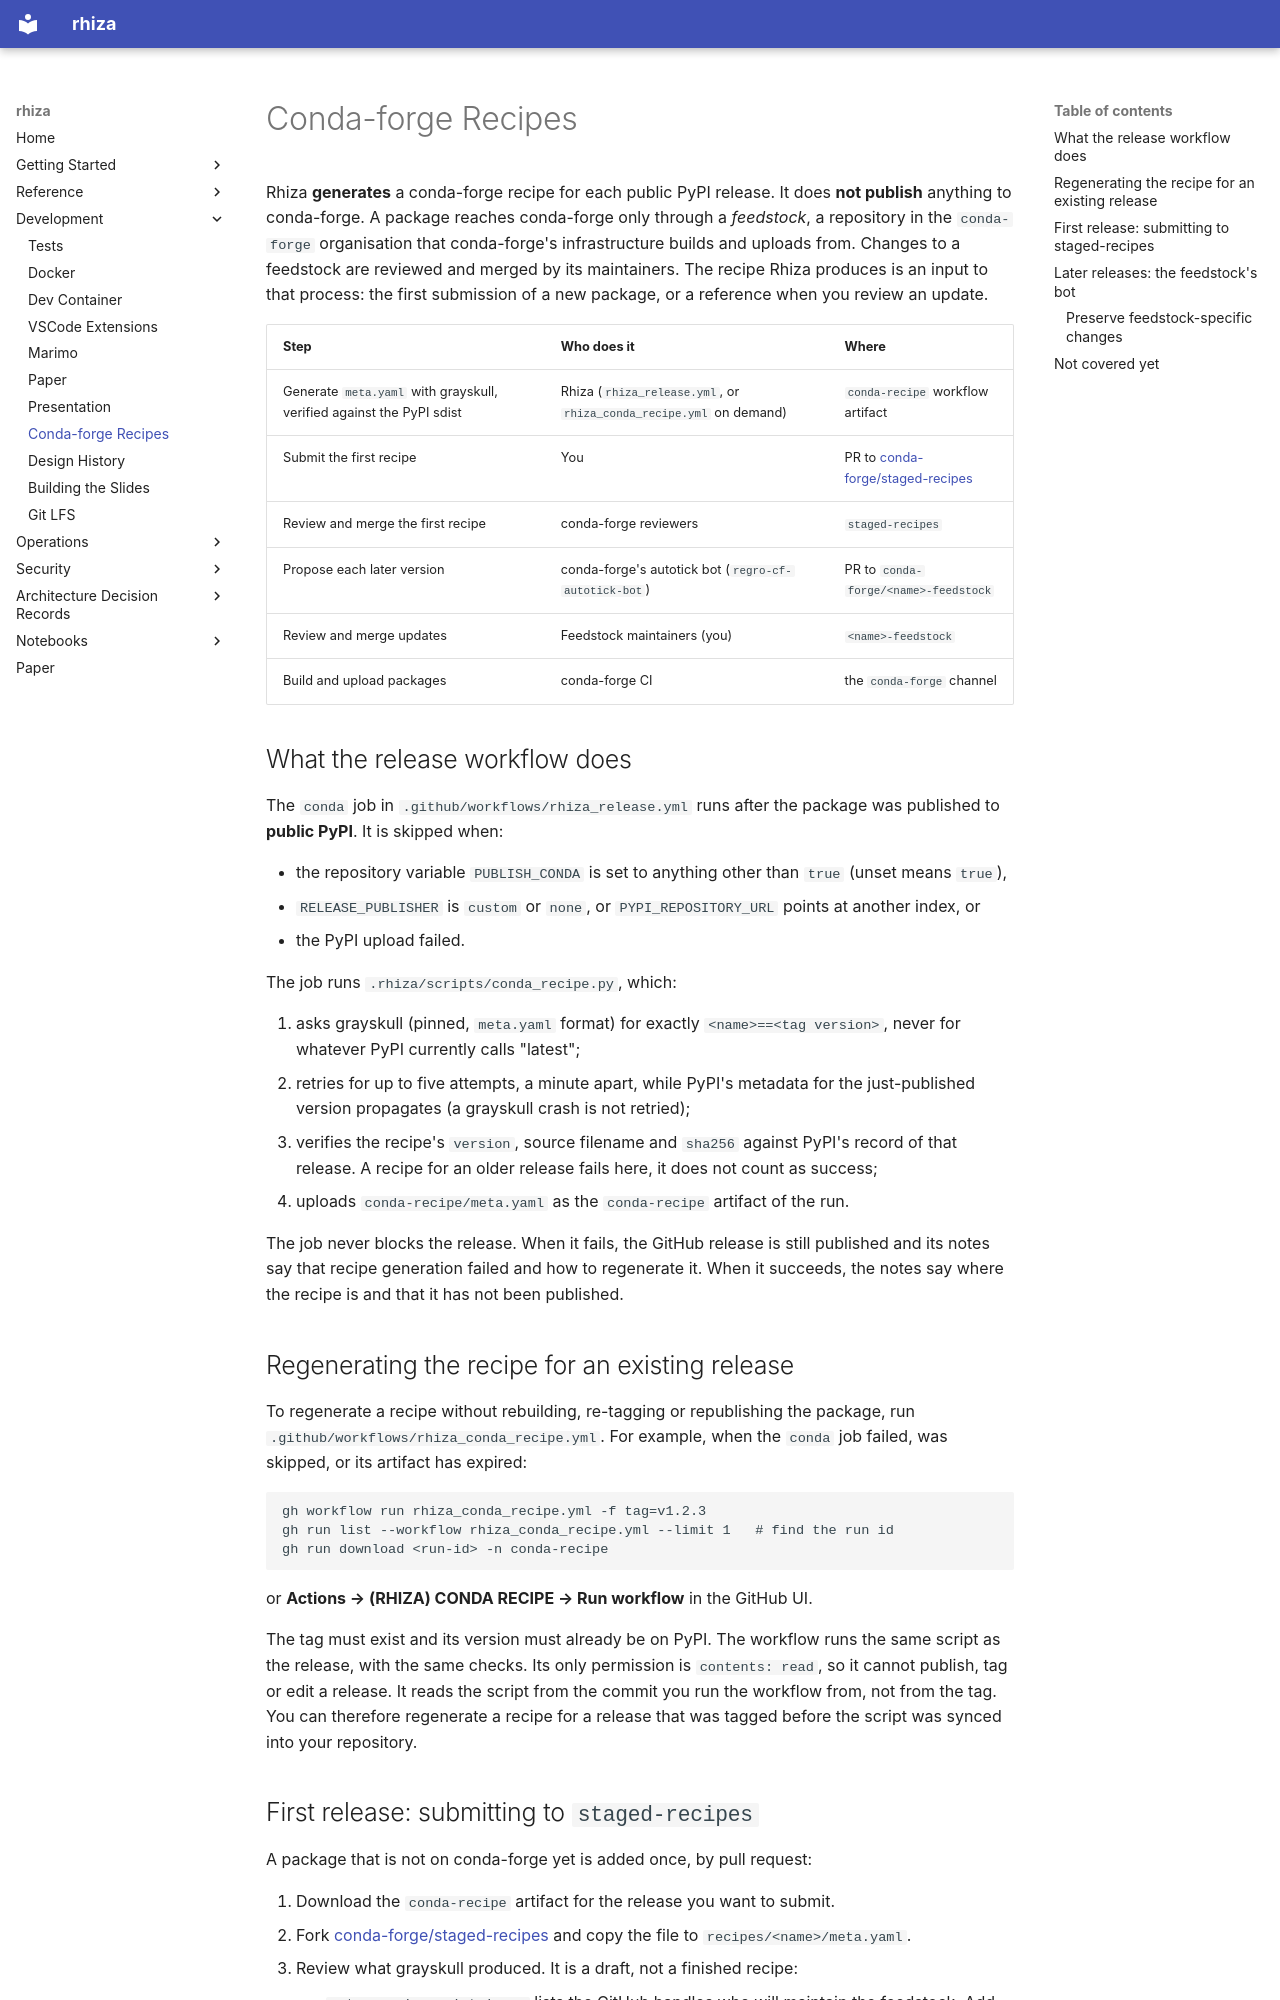

repository: Jebel-Quant/rhiza · page: development/CONDA_FORGE/index.html · generator: mkdocs

# Conda-forge Recipes

Rhiza **generates** a conda-forge recipe for each public PyPI release. It does **not
publish** anything to conda-forge. A package reaches conda-forge only through a
*feedstock*, a repository in the `conda-forge` organisation that conda-forge's
infrastructure builds and uploads from. Changes to a feedstock are reviewed and merged by
its maintainers. The recipe Rhiza produces is an input to that process: the first
submission of a new package, or a reference when you review an update.

| Step | Who does it | Where |
| --- | --- | --- |
| Generate `meta.yaml` with grayskull, verified against the PyPI sdist | Rhiza (`rhiza_release.yml`, or `rhiza_conda_recipe.yml` on demand) | `conda-recipe` workflow artifact |
| Submit the first recipe | You | PR to [conda-forge/staged-recipes](https://github.com/conda-forge/staged-recipes) |
| Review and merge the first recipe | conda-forge reviewers | `staged-recipes` |
| Propose each later version | conda-forge's autotick bot (`regro-cf-autotick-bot`) | PR to `conda-forge/<name>-feedstock` |
| Review and merge updates | Feedstock maintainers (you) | `<name>-feedstock` |
| Build and upload packages | conda-forge CI | the `conda-forge` channel |

## What the release workflow does

The `conda` job in `.github/workflows/rhiza_release.yml` runs after the package was
published to **public PyPI**. It is skipped when:

- the repository variable `PUBLISH_CONDA` is set to anything other than `true` (unset means `true`),
- `RELEASE_PUBLISHER` is `custom` or `none`, or `PYPI_REPOSITORY_URL` points at another index, or
- the PyPI upload failed.

The job runs `.rhiza/scripts/conda_recipe.py`, which:

1. asks grayskull (pinned, `meta.yaml` format) for exactly `<name>==<tag version>`, never
   for whatever PyPI currently calls "latest";
2. retries for up to five attempts, a minute apart, while PyPI's metadata for the
   just-published version propagates (a grayskull crash is not retried);
3. verifies the recipe's `version`, source filename and `sha256` against PyPI's record of
   that release. A recipe for an older release fails here, it does not count as success;
4. uploads `conda-recipe/meta.yaml` as the `conda-recipe` artifact of the run.

The job never blocks the release. When it fails, the GitHub release is still published
and its notes say that recipe generation failed and how to regenerate it. When it
succeeds, the notes say where the recipe is and that it has not been published.

## Regenerating the recipe for an existing release

To regenerate a recipe without rebuilding, re-tagging or republishing the package, run
`.github/workflows/rhiza_conda_recipe.yml`. For example, when the `conda` job failed, was
skipped, or its artifact has expired:

```bash
gh workflow run rhiza_conda_recipe.yml -f tag=v1.2.3
gh run list --workflow rhiza_conda_recipe.yml --limit 1   # find the run id
gh run download <run-id> -n conda-recipe
```

or **Actions → (RHIZA) CONDA RECIPE → Run workflow** in the GitHub UI.

The tag must exist and its version must already be on PyPI. The workflow runs the same
script as the release, with the same checks. Its only permission is `contents: read`, so
it cannot publish, tag or edit a release. It reads the script from the commit you run the
workflow from, not from the tag. You can therefore regenerate a recipe for a release
that was tagged before the script was synced into your repository.
